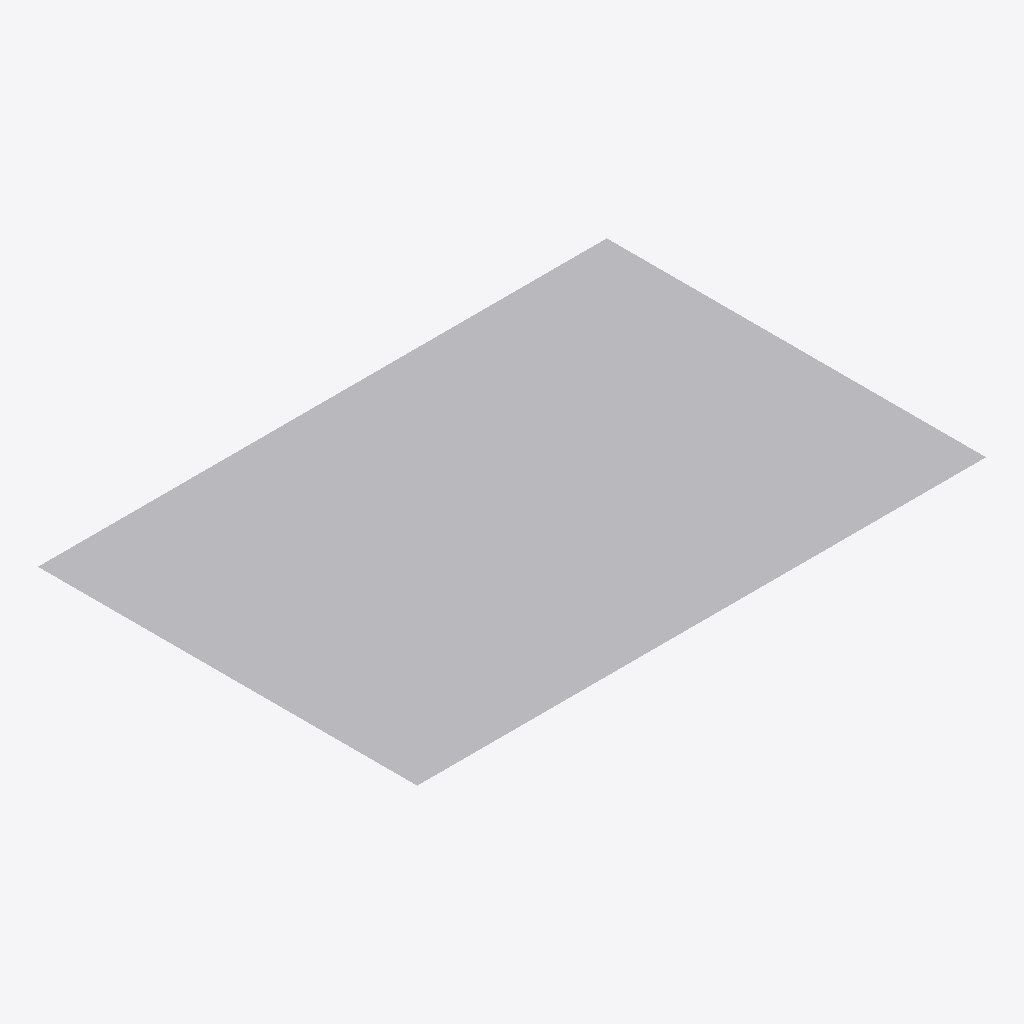
Isometric view of an IFC building model (IFC-SPF (STEP), schema IFC4, length unit unknown), seen from the south-west, elements coloured by IFC class: 1 other element (light grey).
Extent 120.0 m × 80.0 m × 0.0 m (x, y, z). Elements (1): 1 IfcBuildingElementProxy.

HEADER;
FILE_DESCRIPTION(('BoberCAD IFC presentation layer mesh reference fixture'),'2;1');
FILE_NAME('sample_reference_geometry_presentation_layer_mesh.ifc','2026-06-28T00:00:00',('BoberCAD'),('BoberCAD'),'BoberCAD','BoberCAD','');
FILE_SCHEMA(('IFC4'));
ENDSEC;
DATA;
#80=IFCBUILDINGELEMENTPROXY('presentation-layer-mesh-ref-1',$,'Presentation layer mesh reference',$,$,#64,#72,$,$);
ENDSEC;
